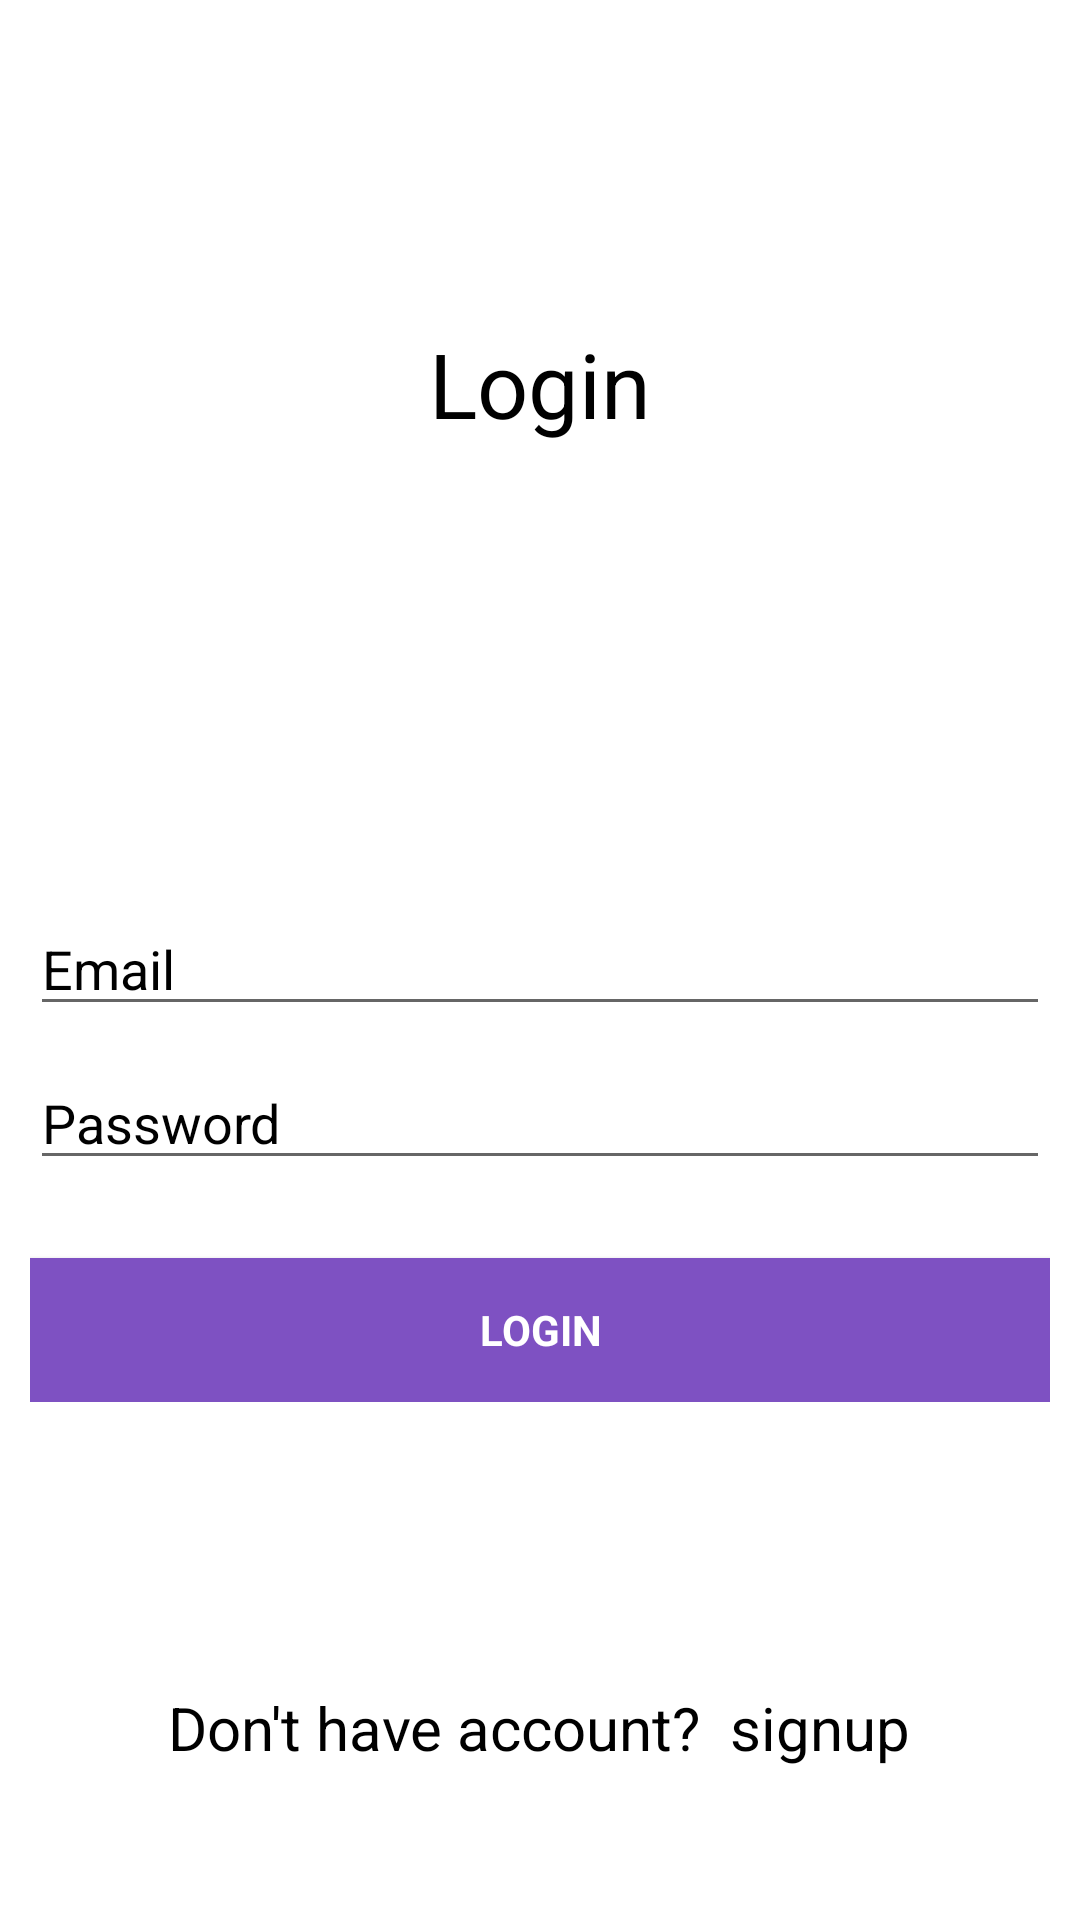

The Android layout XML behind this screen, and the referenced resources:
<!-- AndroidManifest.xml: application theme Theme.Authentication -->
<!-- res/layout/activity_login.xml -->
<?xml version="1.0" encoding="utf-8"?>
<LinearLayout
    xmlns:android="http://schemas.android.com/apk/res/android"
    xmlns:app="http://schemas.android.com/apk/res-auto"
    xmlns:tools="http://schemas.android.com/tools"
    android:layout_width="match_parent"
    android:layout_height="match_parent"
    android:background="@color/white"
    android:focusableInTouchMode="true"
    android:gravity="center_vertical|center_horizontal"
    android:orientation="vertical"
    tools:context=".LoginActivity">
    <LinearLayout
        android:id="@+id/ll1"
        android:layout_width="match_parent"
        android:layout_height="0dp"
        android:layout_weight="1"
        android:gravity="center_vertical|center_horizontal">

        <TextView
            android:id="@+id/textView2"
            android:layout_width="wrap_content"
            android:layout_height="wrap_content"
            android:text="Login"
            android:textAppearance="?android:attr/textAppearanceLarge"
            android:textColor="@color/black"
            android:textSize="30dp" />


    </LinearLayout>

    <LinearLayout
        android:id="@+id/ll2"
        android:layout_width="match_parent"
        android:layout_height="0dp"
        android:layout_weight="1"
        android:layout_marginStart="10dp"
        android:layout_marginEnd="10dp"
        android:gravity="center_vertical|center_horizontal">

        <ProgressBar
            android:id="@+id/login_progress"
            style="?android:attr/progressBarStyleLarge"
            android:layout_width="wrap_content"
            android:layout_height="wrap_content"
            android:visibility="gone" />

        <ScrollView
            android:id="@+id/login_form"
            android:layout_width="match_parent"
            android:layout_height="wrap_content">

            <LinearLayout
                android:layout_width="match_parent"
                android:layout_height="wrap_content"
                android:orientation="vertical">

                <LinearLayout
                    android:id="@+id/email_login_form"
                    android:layout_width="match_parent"
                    android:layout_height="wrap_content"
                    android:orientation="vertical">

                    <AutoCompleteTextView
                        android:id="@+id/login_email"
                        android:layout_width="match_parent"
                        android:layout_height="wrap_content"
                        android:layout_marginBottom="10dp"
                        android:hint="@string/prompt_email"
                        android:inputType="textEmailAddress"
                        android:maxLines="1"
                        android:singleLine="true"
                        android:textColor="@color/black"
                        android:textColorHint="@color/black" />

                    <EditText
                        android:id="@+id/login_password"
                        android:layout_width="match_parent"
                        android:layout_height="wrap_content"
                        android:layout_marginBottom="10dp"
                        android:hint="@string/prompt_password"
                        android:imeActionLabel="@string/action_sign_in"
                        android:imeOptions="actionUnspecified"
                        android:inputType="textPassword"
                        android:maxLines="1"
                        android:singleLine="true"
                        android:textColor="@color/black"
                        android:textColorHint="@color/black" />

                    <Button
                        android:id="@+id/login"
                        style="?android:textAppearanceSmall"
                        android:layout_width="match_parent"
                        android:layout_height="wrap_content"
                        android:layout_marginTop="16dp"
                        android:background="#ff7e51c2"
                        android:text="@string/action_sign_in"
                        android:textColor="#ffffffff"
                        android:textStyle="bold" />

                </LinearLayout>
            </LinearLayout>
        </ScrollView>
    </LinearLayout>

    <LinearLayout
        android:id="@+id/ll3"
        android:layout_width="match_parent"
        android:layout_height="0dp"
        android:layout_weight="0.5"
        android:gravity="center|center_horizontal">

        <TextView
            android:id="@+id/new_register"
            android:layout_width="wrap_content"
            android:layout_height="wrap_content"
            android:textSize="20sp"
            android:text="Don't have account?  signup"
            android:textColor="@color/black" />
    </LinearLayout>
</LinearLayout>
<!-- resources referenced by this layout -->
<resources>
  <string name="action_sign_in">Login</string>
  <string name="prompt_email">Email</string>
  <string name="prompt_password">Password</string>
  <style name="Theme.Authentication" parent="Theme.MaterialComponents.DayNight.DarkActionBar">
          
          <item name="colorPrimary">@color/purple_500</item>
          <item name="colorPrimaryVariant">@color/purple_700</item>
          <item name="colorOnPrimary">@color/white</item>
          
          <item name="colorSecondary">@color/teal_200</item>
          <item name="colorSecondaryVariant">@color/teal_700</item>
          <item name="colorOnSecondary">@color/black</item>
          
          <item name="android:statusBarColor" tools:targetApi="l">?attr/colorPrimaryVariant</item>
          
      </style>
  <!-- not gathered from this repository: default colours our renderer supplied (Android Studio template values) -->
  <color name="purple_500">#FF6200EE</color>
  <color name="purple_700">#FF3700B3</color>
  <color name="teal_200">#FF03DAC5</color>
  <color name="teal_700">#FF018786</color>
  <color name="black">#FF000000</color>
  <color name="white">#FFFFFFFF</color>
</resources>
